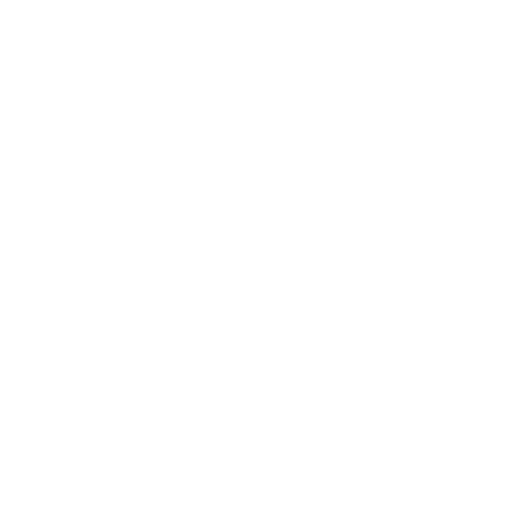
t = 0.00 s
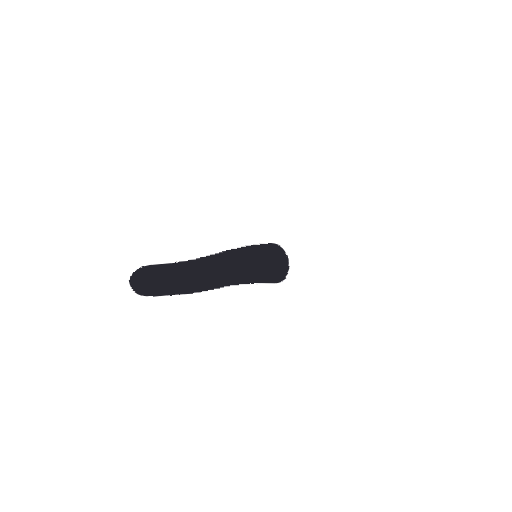
t = 0.17 s
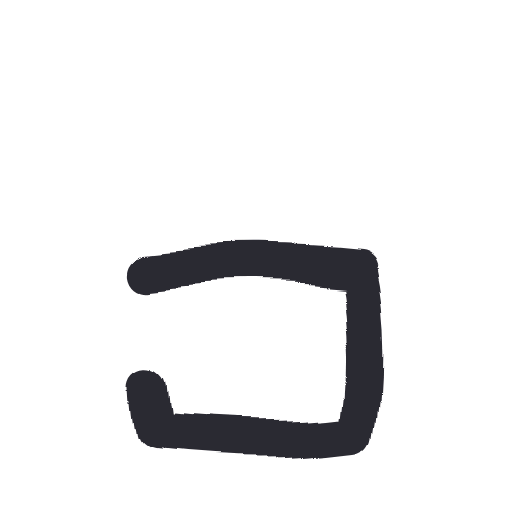
t = 0.34 s
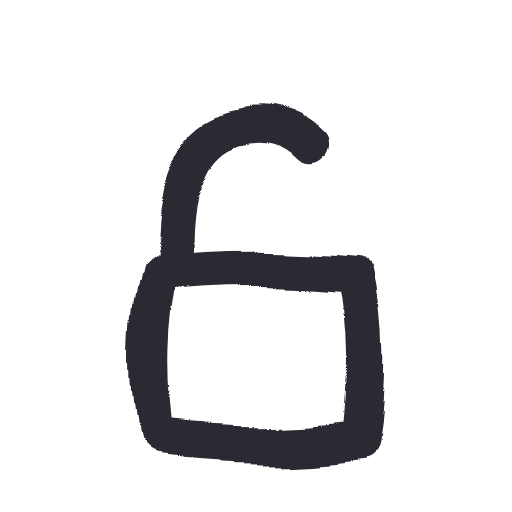
t = 0.52 s
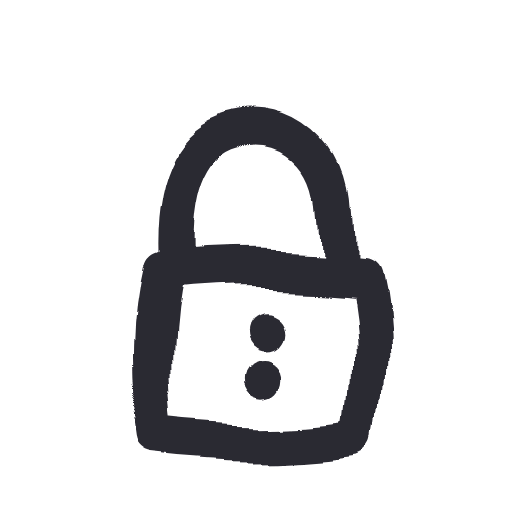
t = 0.69 s
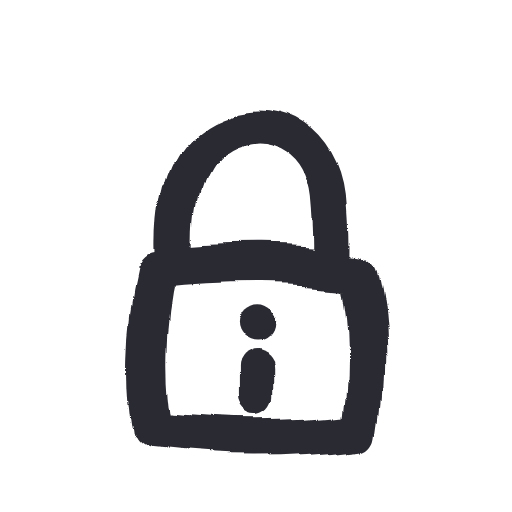
t = 0.86 s

The animated SVG that drew these frames (rendered in a browser with its animation timeline set to each time). Animation: 1 SMIL element (animate=1), 1 CSS @keyframes rule; one cycle of 0.86 s, repeats indefinitely.

<svg xmlns="http://www.w3.org/2000/svg" width="96" height="96" viewBox="0 0 48 48">
  <style>
    path {
      fill: none; stroke: #2b2a33; stroke-width: 3.4;
      stroke-linecap: round; stroke-linejoin: round;
      animation-name: draw;
      animation-timing-function: cubic-bezier(.65,.05,.36,1);
      animation-fill-mode: backwards;
    }
    /* drawn is the resting state; the animation hides the ink and puts it
       back, so a still render shows the finished icon, not nothing */
    @keyframes draw {
      /* hidden only in the from-frame: fill-mode backwards makes that cover the
         delay, so a staggered row never sits showing the dot a round line-cap
         paints at dashoffset 1 */
      from { stroke-dasharray: 1; stroke-dashoffset: 1; visibility: hidden }
      1% { visibility: visible }
      to { stroke-dasharray: 1; stroke-dashoffset: 0 }
    }
    @media (prefers-reduced-motion: reduce) { path { animation: none } }
  </style>
  <filter id="boil" x="-30%" y="-30%" width="160%" height="160%">
    <feTurbulence type="fractalNoise" baseFrequency="0.055" numOctaves="2" seed="1" result="noise">
      <animate attributeName="seed" values="1;2;3;4;5;6" dur="0.86s" repeatCount="indefinite" calcMode="discrete"/>
    </feTurbulence>
    <feDisplacementMap in="SourceGraphic" in2="noise" scale="4" xChannelSelector="R" yChannelSelector="G"/>
  </filter>
  <g filter="url(#boil)">
    <rect width="48" height="48" fill="none"/>
    <path pathLength="1" style="animation-duration:0.52s;animation-delay:0.00s" d="M 15 25.5 C 21 24.8, 28 24.9, 33.5 25.5 C 34.6 30.2, 34.5 36, 33.8 40.5 C 27 41.4, 20.5 41.2, 14.6 40.5 C 13.8 35.7, 13.9 30.1, 15 25.5 Z"/>
    <path pathLength="1" style="animation-duration:0.26s;animation-delay:0.37s" d="M 16.5 24.8 C 16.2 18.9, 17.2 13.4, 21.9 12.1 C 26.6 10.8, 30.6 13.4, 31.2 18.4 C 31.4 20.5, 31.5 22.7, 31.4 24.9"/>
    <path pathLength="1" style="animation-duration:0.15s;animation-delay:0.55s" d="M 24.1 30.6 l .01 0"/>
    <path pathLength="1" style="animation-duration:0.15s;animation-delay:0.66s" d="M 24.1 34.8 C 24.1 35.7, 24.1 36.6, 24.1 37.4"/>
  </g>
</svg>
